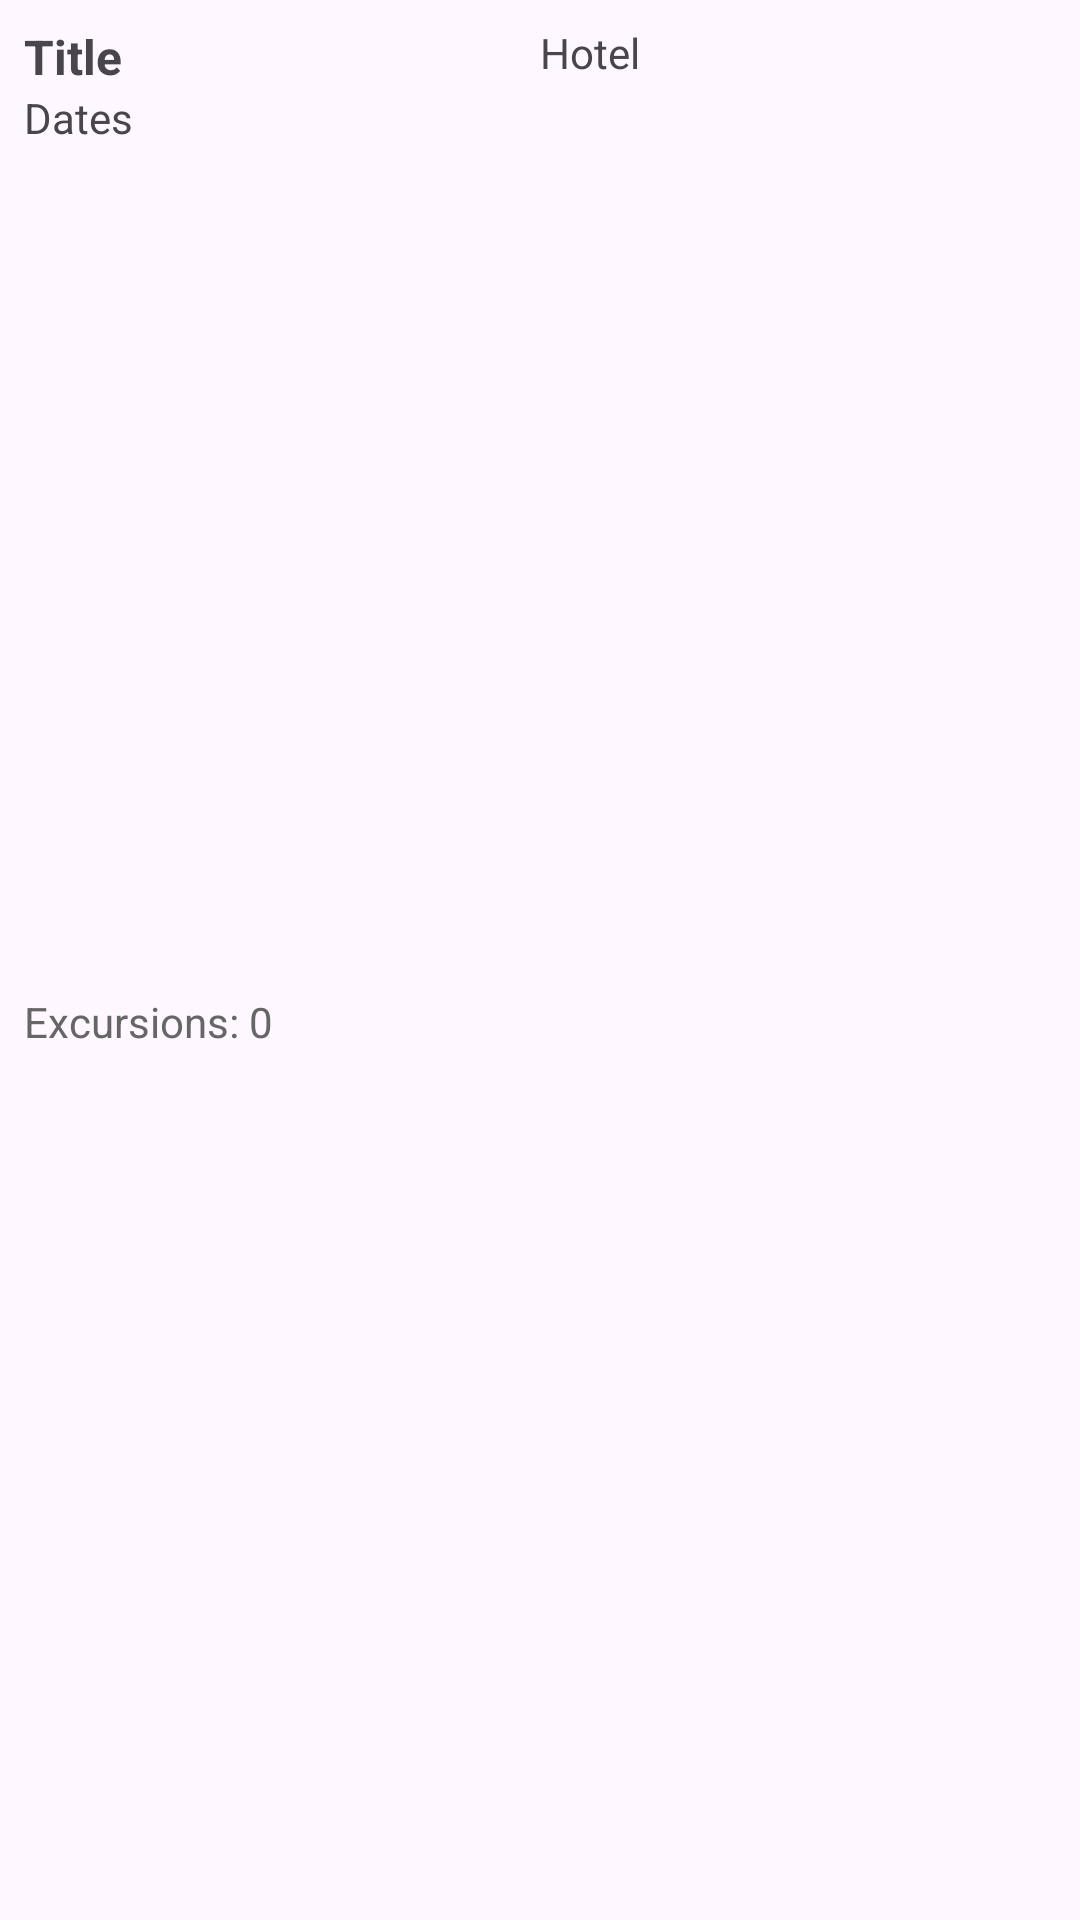

Here is an Android app screen rendered from its layout file. Give the layout XML and the strings, colors and styles it references.
<!-- AndroidManifest.xml: application theme Theme.VSapp -->
<!-- res/layout/vacation_report_item.xml -->
<?xml version="1.0" encoding="utf-8"?>
<androidx.constraintlayout.widget.ConstraintLayout xmlns:android="http://schemas.android.com/apk/res/android"
    xmlns:app="http://schemas.android.com/apk/res-auto"
    android:layout_width="match_parent"
    android:layout_height="wrap_content"
    android:padding="8dp"
    android:background="?android:attr/selectableItemBackground">

    <TextView
        android:id="@+id/reportTitleText"
        android:layout_width="0dp"
        android:layout_height="wrap_content"
        android:text="Title"
        android:textStyle="bold"
        android:textSize="16sp"
        app:layout_constraintTop_toTopOf="parent"
        app:layout_constraintStart_toStartOf="parent"
        app:layout_constraintEnd_toStartOf="@+id/reportHotelText"
        app:layout_constraintHorizontal_weight="1" />

    <TextView
        android:id="@+id/reportHotelText"
        android:layout_width="0dp"
        android:layout_height="wrap_content"
        android:text="Hotel"
        android:textSize="14sp"
        app:layout_constraintTop_toTopOf="parent"
        app:layout_constraintStart_toEndOf="@id/reportTitleText"
        app:layout_constraintEnd_toEndOf="parent"
        app:layout_constraintHorizontal_weight="1" />

    <TextView
        android:id="@+id/reportDatesText"
        android:layout_width="0dp"
        android:layout_height="wrap_content"
        android:text="Dates"
        android:textSize="14sp"
        app:layout_constraintTop_toBottomOf="@id/reportTitleText"
        app:layout_constraintStart_toStartOf="parent"
        app:layout_constraintEnd_toEndOf="parent" />

    <TextView
        android:id="@+id/reportExcursionsText"
        android:layout_width="0dp"
        android:layout_height="wrap_content"
        android:text="Excursions: 0"
        android:textSize="14sp"
        android:textColor="#666666"
        app:layout_constraintTop_toBottomOf="@id/reportDatesText"
        app:layout_constraintStart_toStartOf="parent"
        app:layout_constraintEnd_toEndOf="parent"
        app:layout_constraintBottom_toBottomOf="parent" />

</androidx.constraintlayout.widget.ConstraintLayout>
<!-- resources referenced by this layout -->
<resources>
  <style name="Theme.VSapp" parent="Base.Theme.VSapp" />
  <style name="Base.Theme.VSapp" parent="Theme.Material3.DayNight">
          
          
      </style>
</resources>
